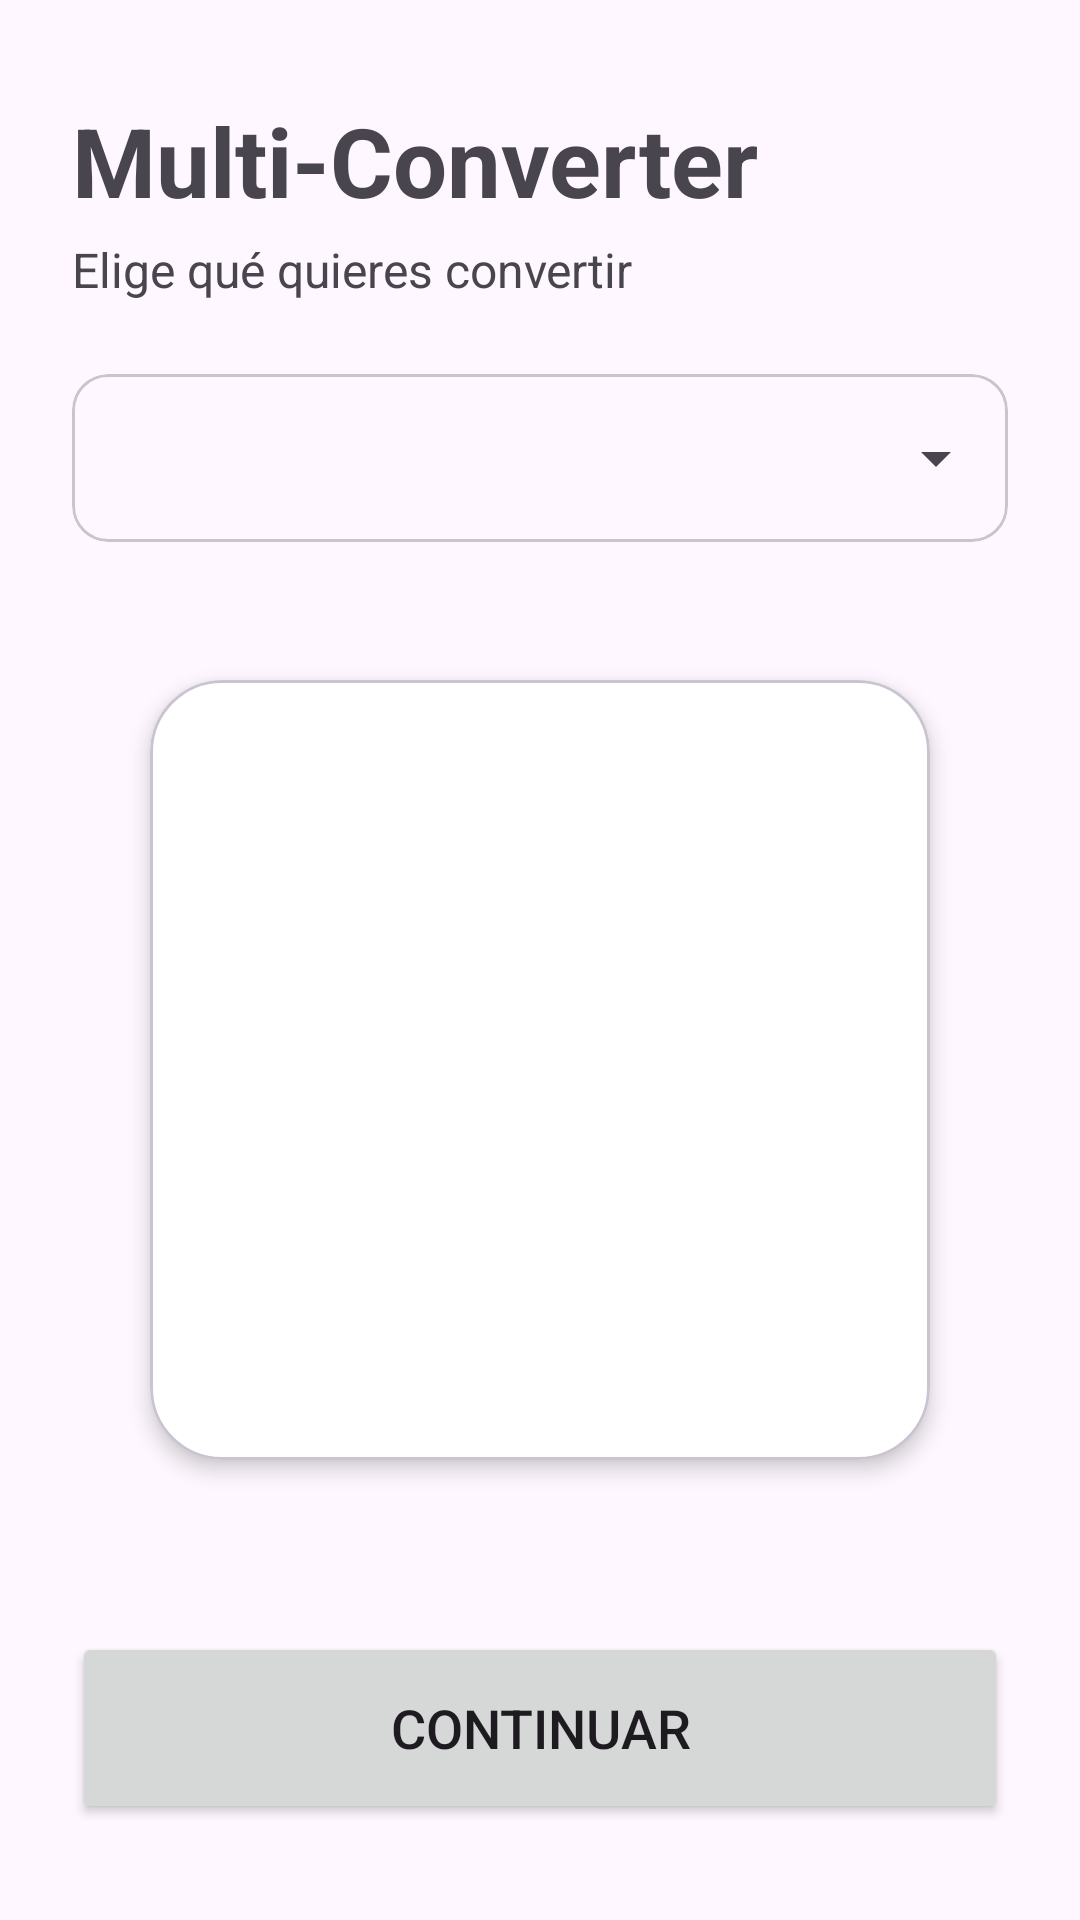

Reconstruct the res/layout file that produces this screen, plus the resources it refers to.
<!-- AndroidManifest.xml: application theme Theme.MultiConverter_Actividad1 -->
<!-- res/layout/activity_main.xml -->
<?xml version="1.0" encoding="utf-8"?>
<androidx.constraintlayout.widget.ConstraintLayout
    xmlns:android="http://schemas.android.com/apk/res/android"
    xmlns:app="http://schemas.android.com/apk/res-auto"
    xmlns:tools="http://schemas.android.com/tools"
    android:id="@+id/main"
    android:layout_width="match_parent"
    android:layout_height="match_parent">

    
    <TextView
        android:id="@+id/txtTitulo"
        android:layout_width="0dp"
        android:layout_height="wrap_content"
        android:layout_marginStart="24dp"
        android:layout_marginTop="32dp"
        android:layout_marginEnd="24dp"
        android:text="Multi-Converter"
        android:textSize="32sp"
        android:textStyle="bold"
        app:layout_constraintEnd_toEndOf="parent"
        app:layout_constraintStart_toStartOf="parent"
        app:layout_constraintTop_toTopOf="parent" />

    
    <TextView
        android:id="@+id/txtSubtitulo"
        android:layout_width="0dp"
        android:layout_height="wrap_content"
        android:layout_marginStart="24dp"
        android:layout_marginTop="4dp"
        android:layout_marginEnd="24dp"
        android:text="Elige qué quieres convertir"
        android:textSize="16sp"
        app:layout_constraintEnd_toEndOf="parent"
        app:layout_constraintStart_toStartOf="parent"
        app:layout_constraintTop_toBottomOf="@id/txtTitulo" />

    
    <com.google.android.material.card.MaterialCardView
        android:id="@+id/cardSpinner"
        android:layout_width="0dp"
        android:layout_height="wrap_content"
        android:layout_marginStart="24dp"
        android:layout_marginTop="24dp"
        android:layout_marginEnd="24dp"
        app:cardElevation="0dp"
        app:strokeWidth="1dp"
        app:layout_constraintEnd_toEndOf="parent"
        app:layout_constraintStart_toStartOf="parent"
        app:layout_constraintTop_toBottomOf="@id/txtSubtitulo">

        <Spinner
            android:id="@+id/spinnerCategoria"
            android:layout_width="match_parent"
            android:layout_height="56dp"
            android:paddingStart="8dp"
            android:paddingEnd="8dp" />
    </com.google.android.material.card.MaterialCardView>

    
    <com.google.android.material.card.MaterialCardView
        android:id="@+id/cardImagen"
        android:layout_width="260dp"
        android:layout_height="260dp"
        android:layout_marginTop="24dp"
        android:layout_marginBottom="24dp"
        app:cardBackgroundColor="#FFFFFF"
        app:cardCornerRadius="24dp"
        app:cardElevation="4dp"
        app:layout_constraintBottom_toTopOf="@id/btnContinuar"
        app:layout_constraintEnd_toEndOf="parent"
        app:layout_constraintStart_toStartOf="parent"
        app:layout_constraintTop_toBottomOf="@id/cardSpinner"
        app:layout_constraintVertical_bias="0.4">

        <ImageView
            android:id="@+id/imgCategoria"
            android:layout_width="match_parent"
            android:layout_height="match_parent"
            android:contentDescription="Imagen de la categoría"
            android:padding="16dp"
            android:scaleType="fitCenter"
            tools:srcCompat="@drawable/img_default" />
    </com.google.android.material.card.MaterialCardView>

    
    <Button
        android:id="@+id/btnContinuar"
        android:layout_width="0dp"
        android:layout_height="64dp"
        android:layout_marginStart="24dp"
        android:layout_marginEnd="24dp"
        android:layout_marginBottom="32dp"
        android:text="Continuar"
        android:textSize="18sp"
        app:layout_constraintBottom_toBottomOf="parent"
        app:layout_constraintEnd_toEndOf="parent"
        app:layout_constraintStart_toStartOf="parent" />

</androidx.constraintlayout.widget.ConstraintLayout>
<!-- resources referenced by this layout -->
<resources>
  <!-- drawable img_default: png bitmap (drawable, 4831 bytes) -->
  <style name="Theme.MultiConverter_Actividad1" parent="Base.Theme.MultiConverter_Actividad1" />
  <style name="Base.Theme.MultiConverter_Actividad1" parent="Theme.Material3.DayNight.NoActionBar">
          
          
      </style>
</resources>
